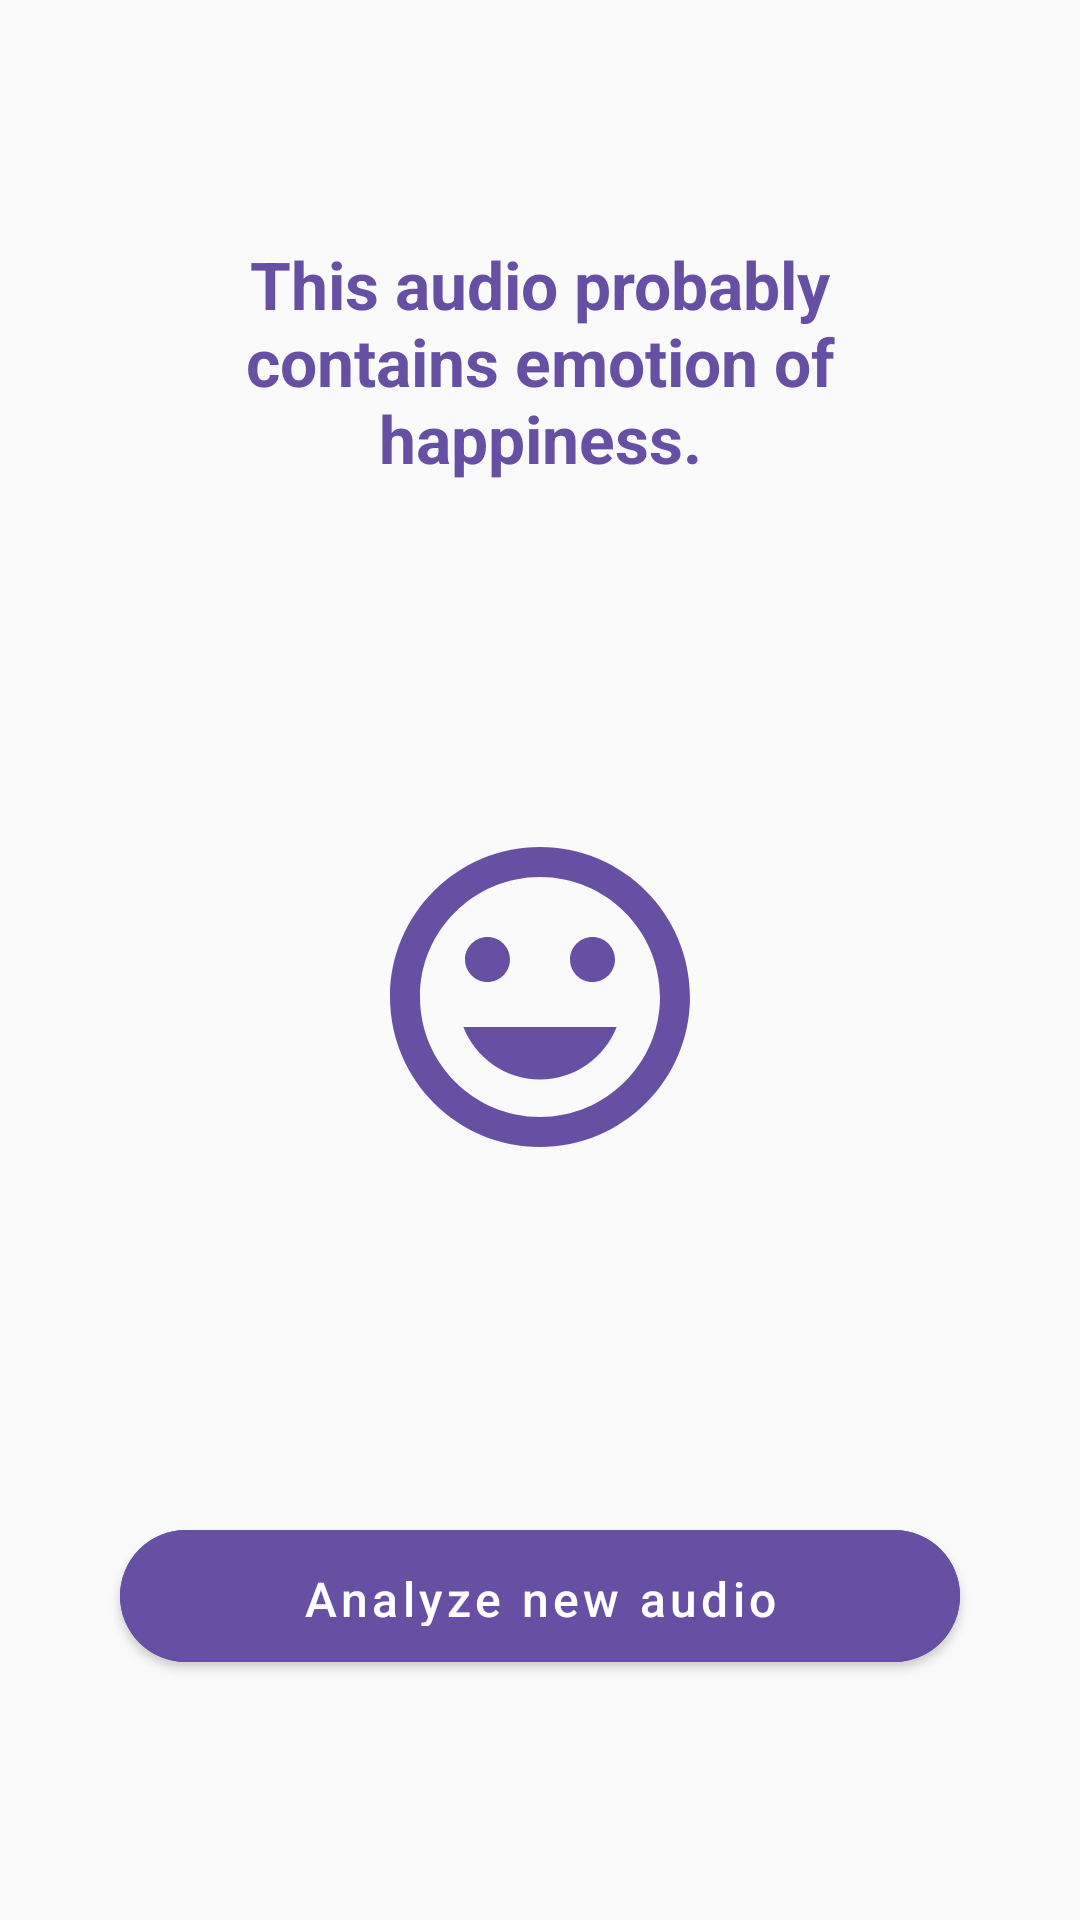

Produce the Android XML layout that renders to this screen, including the resource entries it uses.
<!-- AndroidManifest.xml: application theme Theme.AudioEmotionAnalyzer -->
<!-- res/layout/fragment_result.xml -->
<?xml version="1.0" encoding="utf-8"?>
<androidx.constraintlayout.widget.ConstraintLayout xmlns:android="http://schemas.android.com/apk/res/android"
    xmlns:app="http://schemas.android.com/apk/res-auto"
    xmlns:tools="http://schemas.android.com/tools"
    android:layout_width="match_parent"
    android:layout_height="match_parent"
    android:background="@color/background"
    tools:context=".ui.result.ResultFragment">

    <TextView
        android:id="@+id/tvResult"
        android:layout_width="0dp"
        android:layout_height="wrap_content"
        android:layout_marginStart="40dp"
        android:layout_marginTop="80dp"
        android:layout_marginEnd="40dp"
        android:gravity="center"
        android:text="@string/this_audio_probably_contains_emotion_of_happiness"
        android:textColor="@color/primary"
        android:textSize="22sp"
        android:textStyle="bold"
        app:layout_constraintEnd_toEndOf="parent"
        app:layout_constraintStart_toStartOf="parent"
        app:layout_constraintTop_toTopOf="parent" />

    <ImageView
        android:id="@+id/ivEmotionIcon"
        android:layout_width="120dp"
        android:layout_height="120dp"
        android:src="@drawable/ic_smile"
        app:layout_constraintBottom_toTopOf="@+id/btnAnalyzeNew"
        app:layout_constraintEnd_toEndOf="parent"
        app:layout_constraintStart_toStartOf="parent"
        app:layout_constraintTop_toBottomOf="@+id/tvResult"
        app:tint="@color/primary" />

    <com.google.android.material.button.MaterialButton
        android:id="@+id/btnAnalyzeNew"
        android:layout_width="0dp"
        android:layout_height="56dp"
        android:layout_marginStart="40dp"
        android:layout_marginEnd="40dp"
        android:layout_marginBottom="80dp"
        android:backgroundTint="@color/primary"
        android:text="@string/analyze_new_audio"
        android:textAllCaps="false"
        android:textColor="@color/white"
        app:cornerRadius="28dp"
        app:layout_constraintBottom_toBottomOf="parent"
        app:layout_constraintEnd_toEndOf="parent"
        app:layout_constraintStart_toStartOf="parent" />

</androidx.constraintlayout.widget.ConstraintLayout>
<!-- resources referenced by this layout -->
<resources>
  <color name="background">#FAFAFA</color>
  <color name="primary">#6750A4</color>
  <color name="white">#FFFFFF</color>
  <string name="analyze_new_audio">Analyze new audio</string>
  <string name="this_audio_probably_contains_emotion_of_happiness">This audio probably contains emotion of happiness.</string>
  <color name="primary_dark">#4F378B</color>
  <color name="surface">#FFFFFF</color>
  <color name="text_primary">#1C1B1F</color>
  <color name="error">#FF5252</color>
  <style name="TextAppearance.App.Headline" parent="TextAppearance.MaterialComponents.Headline5">
          <item name="fontFamily">sans-serif</item>
          <item name="android:fontFamily">sans-serif</item>
          <item name="android:textSize">24sp</item>
          <item name="android:textColor">@color/text_primary</item>
      </style>
  <style name="TextAppearance.App.Title" parent="TextAppearance.MaterialComponents.Headline6">
          <item name="fontFamily">sans-serif-medium</item>
          <item name="android:fontFamily">sans-serif-medium</item>
          <item name="android:textSize">20sp</item>
          <item name="android:textColor">@color/text_primary</item>
      </style>
  <style name="TextAppearance.App.Body1" parent="TextAppearance.MaterialComponents.Body1">
          <item name="fontFamily">sans-serif</item>
          <item name="android:fontFamily">sans-serif</item>
          <item name="android:textSize">16sp</item>
          <item name="android:textColor">@color/text_secondary</item>
      </style>
  <style name="TextAppearance.App.Body2" parent="TextAppearance.MaterialComponents.Body2">
          <item name="fontFamily">sans-serif</item>
          <item name="android:fontFamily">sans-serif</item>
          <item name="android:textSize">14sp</item>
          <item name="android:textColor">@color/text_secondary</item>
      </style>
  <style name="TextAppearance.App.Caption" parent="TextAppearance.MaterialComponents.Caption">
          <item name="fontFamily">sans-serif</item>
          <item name="android:fontFamily">sans-serif</item>
          <item name="android:textSize">12sp</item>
          <item name="android:textColor">@color/text_hint</item>
      </style>
  <style name="TextAppearance.App.Button" parent="TextAppearance.MaterialComponents.Button">
          <item name="fontFamily">sans-serif-medium</item>
          <item name="android:fontFamily">sans-serif-medium</item>
          <item name="android:textSize">16sp</item>
          <item name="android:textAllCaps">false</item>
          <item name="android:textColor">@color/white</item>
      </style>
  <style name="Widget.App.Button" parent="Widget.MaterialComponents.Button">
          <item name="android:textAppearance">@style/TextAppearance.App.Button</item>
          <item name="android:minHeight">60dp</item>
          <item name="backgroundTint">@color/primary</item>
          <item name="cornerRadius">28dp</item>
          <item name="android:paddingTop">12dp</item>
          <item name="android:paddingBottom">12dp</item>
      </style>
  <style name="Widget.App.TextInputLayout" parent="Widget.MaterialComponents.TextInputLayout.OutlinedBox">
          <item name="boxBackgroundColor">@color/input_background</item>
          <item name="boxStrokeWidth">0dp</item>
          <item name="boxStrokeWidthFocused">0dp</item>
          <item name="hintTextColor">@color/text_secondary</item>
      </style>
  <color name="text_secondary">#49454F</color>
  <color name="text_hint">#79747E</color>
  <color name="input_background">#F3E8FD</color>
</resources>
